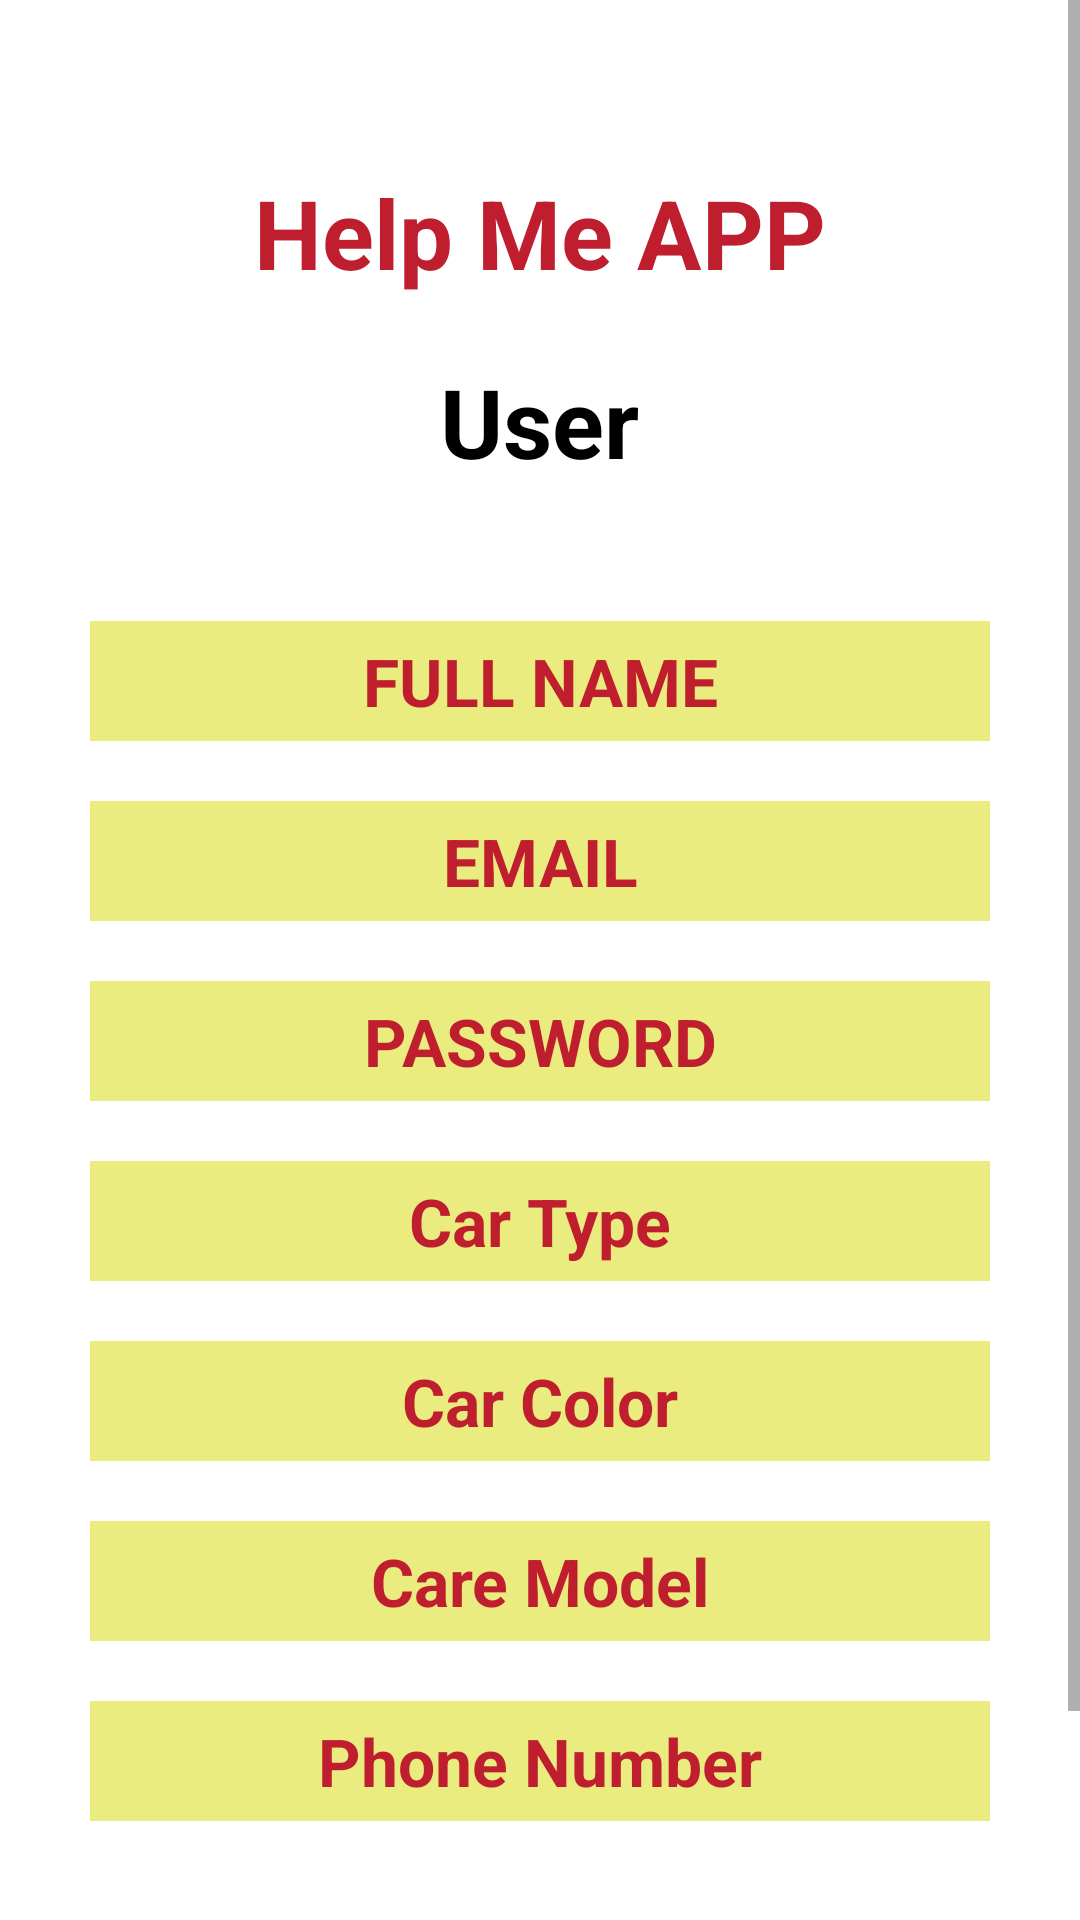

The Android layout XML behind this screen, and the referenced resources:
<!-- AndroidManifest.xml: application theme Theme.Task14 -->
<!-- res/layout/activity_user_sign_up.xml -->
<?xml version="1.0" encoding="utf-8"?>
<ScrollView xmlns:android="http://schemas.android.com/apk/res/android"
    xmlns:app="http://schemas.android.com/apk/res-auto"
    xmlns:tools="http://schemas.android.com/tools"
    android:layout_width="match_parent"
    android:layout_height="match_parent"
    tools:context=".Activity.SignUoActivity"
    android:background="@color/white"
    >

    <RelativeLayout
        android:layout_width="match_parent"
        android:layout_height="match_parent"
        >

        <TextView
            android:id="@+id/bio_bio"
            android:layout_width="wrap_content"
            android:layout_height="wrap_content"
            android:text="Help Me APP"
            android:textSize="32sp"
            android:textColor="@color/semi_red"
            android:textStyle="bold"
            android:layout_centerHorizontal="true"
            android:layout_marginTop="?attr/actionBarSize"
            />

        <TextView
            android:id="@+id/helper"
            android:layout_width="wrap_content"
            android:layout_height="wrap_content"
            android:layout_below="@id/bio_bio"
            android:layout_centerHorizontal="true"
            android:layout_marginTop="20dp"
            android:text="User"
            android:textColor="@color/black"
            android:textSize="32sp"
            android:textStyle="bold" />
        <LinearLayout
            android:id="@+id/signUpLayout_editText"
            android:layout_width="match_parent"
            android:layout_height="wrap_content"
            android:layout_below="@id/helper"
            android:layout_marginTop="40dp"
            android:gravity="center"
            android:orientation="vertical"
            android:padding="5dp"
            >
            <EditText
                android:id="@+id/userSignUpFullName_editText"
                android:layout_width="300dp"
                android:layout_height="40dp"
                android:textSize="22sp"
                android:textColor="@color/semi_red"
                android:textStyle="bold"
                android:background="@color/page1"
                android:gravity="center"
                android:hint="FULL NAME"
                android:textColorHint="@color/semi_red"
                />

            <EditText
                android:id="@+id/userSignUpEmail_editText"
                android:layout_width="300dp"
                android:layout_height="40dp"
                android:textSize="22sp"
                android:textColor="@color/semi_red"
                android:textStyle="bold"
                android:background="@color/page1"
                android:gravity="center"
                android:hint="EMAIL"
                android:textColorHint="@color/semi_red"
                android:layout_marginTop="20dp"
                />
            <EditText
                android:id="@+id/userSignUpPassword_editText"
                android:layout_width="300dp"
                android:layout_height="40dp"
                android:textSize="22sp"
                android:textColor="@color/semi_red"
                android:textStyle="bold"
                android:inputType="textPassword"
                android:background="@color/page1"
                android:gravity="center"
                android:hint="PASSWORD"
                android:textColorHint="@color/semi_red"
                android:layout_marginTop="20dp"
                />

            <EditText
                android:id="@+id/userSignUpTypeOfExp_editText"
                android:layout_width="300dp"
                android:layout_height="40dp"
                android:layout_marginTop="20dp"
                android:background="@color/page1"
                android:gravity="center"
                android:hint="Car Type"
                android:minHeight="48dp"
                android:textColor="@color/semi_red"
                android:textColorHint="@color/semi_red"
                android:textSize="22sp"
                android:textStyle="bold" />
            <EditText
                android:id="@+id/userSignUplevelOfExp_editText"
                android:layout_width="300dp"
                android:layout_height="40dp"
                android:textSize="22sp"
                android:textColor="@color/semi_red"
                android:textStyle="bold"
                android:background="@color/page1"
                android:gravity="center"
                android:hint="Car Color"
                android:textColorHint="@color/semi_red"
                android:layout_marginTop="20dp"
                />

            <EditText
                android:id="@+id/userSignUpLocation_editText"
                android:layout_width="300dp"
                android:layout_height="40dp"
                android:textSize="22sp"
                android:textColor="@color/semi_red"
                android:textStyle="bold"
                android:background="@color/page1"
                android:gravity="center"
                android:hint="Care Model"
                android:textColorHint="@color/semi_red"
                android:layout_marginTop="20dp"
                />
            <EditText
                android:id="@+id/userSignUpPhone_editText"
                android:layout_width="300dp"
                android:layout_height="40dp"
                android:textSize="22sp"
                android:textColor="@color/semi_red"
                android:textStyle="bold"
                android:background="@color/page1"
                android:gravity="center"
                android:hint="Phone Number"
                android:textColorHint="@color/semi_red"
                android:layout_marginTop="20dp"
                />
        </LinearLayout>

        <Button
            android:id="@+id/userSignUpButton"
            android:layout_width="200dp"
            android:layout_height="50dp"
            android:layout_below="@id/signUpLayout_editText"
            android:layout_centerHorizontal="true"
            android:layout_marginTop="?actionBarSize"
            android:background="#77000000"
            android:text="LOGIN"
            android:textColor="@color/white"
            android:textSize="25sp"
            android:textStyle="bold" />
    </RelativeLayout>

</ScrollView>
<!-- resources referenced by this layout -->
<resources>
  <color name="black">#FF000000</color>
  <color name="page1">#EBEC80</color>
  <color name="semi_red">#BF1E2E</color>
  <color name="white">#FFFFFFFF</color>
  <style name="Theme.Task14" parent="Theme.AppCompat.DayNight.NoActionBar">
          
          <item name="colorPrimary">@color/purple_500</item>
          <item name="colorPrimaryVariant">@color/purple_700</item>
          <item name="colorOnPrimary">@color/white</item>
          
          <item name="colorSecondary">@color/teal_200</item>
          <item name="colorSecondaryVariant">@color/teal_700</item>
          <item name="colorOnSecondary">@color/black</item>
          
          <item name="android:statusBarColor" tools:targetApi="l">?attr/colorPrimaryVariant</item>
          
      </style>
  <color name="purple_500">#FF6200EE</color>
  <color name="purple_700">#FF3700B3</color>
  <color name="teal_200">#FF03DAC5</color>
  <color name="teal_700">#FF018786</color>
</resources>
